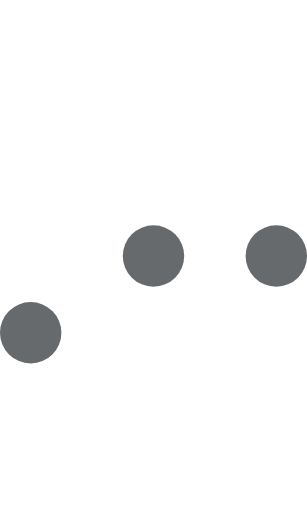
t = 0.00 s
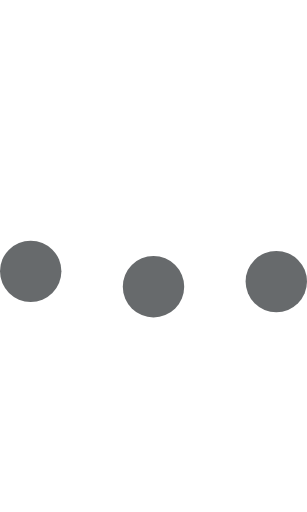
t = 0.20 s
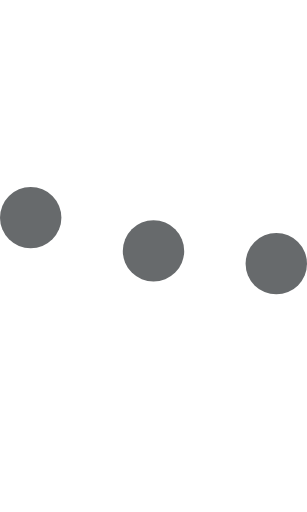
t = 0.38 s
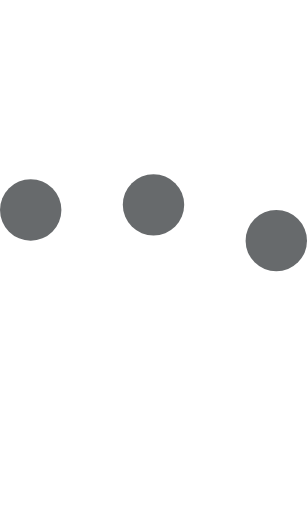
t = 0.60 s
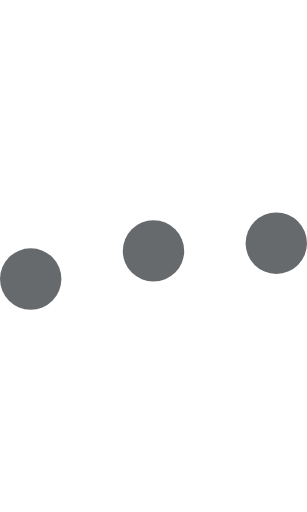
t = 0.83 s
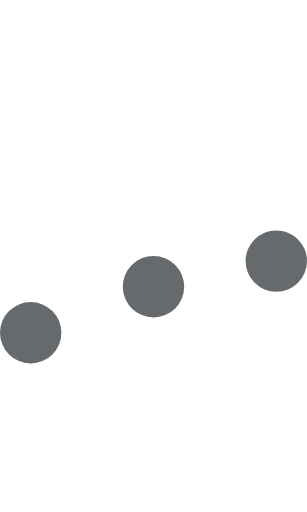
t = 1.00 s

The animated SVG that drew these frames (rendered in a browser with its animation timeline set to each time). Animation: 3 SMIL elements (animateTransform=3); one cycle of 1.20 s, repeats indefinitely.

<svg version="1.1" id="L5" xmlns="http://www.w3.org/2000/svg" xmlns:xlink="http://www.w3.org/1999/xlink" x="0px" y="0px"
viewBox="0 0 60 100" enable-background="new 0 0 0 0" xml:space="preserve">
<circle fill="#676a6c" stroke="none" cx="6" cy="50" r="6">
   <animateTransform 
      attributeName="transform" 
      dur="1s" 
      type="translate" 
      values="0 15 ; 0 -15; 0 15" 
      repeatCount="indefinite" 
      begin="0"/>
</circle>
<circle fill="#676a6c" stroke="none" cx="30" cy="50" r="6">
   <animateTransform 
      attributeName="transform" 
      dur="1s" 
      type="translate" 
      values="0 10 ; 0 -10; 0 10" 
      repeatCount="indefinite" 
      begin="0.1"/>
</circle>
<circle fill="#676a6c" stroke="none" cx="54" cy="50" r="6">
   <animateTransform 
      attributeName="transform" 
      dur="1s" 
      type="translate" 
      values="0 5 ; 0 -5; 0 5" 
      repeatCount="indefinite" 
      begin="0.2"/>
</circle>
</svg>
